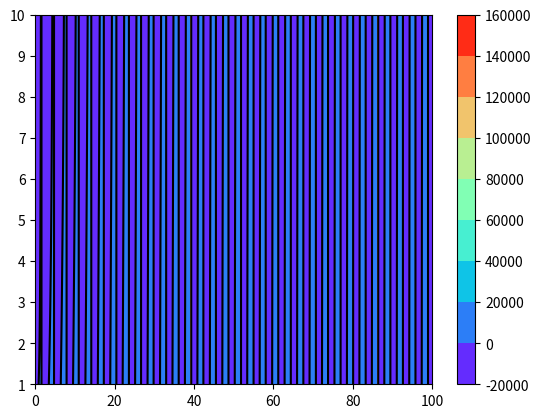

The script that saved this image:

from math import *
import numpy as np
import matplotlib.pyplot as plt
from mpl_toolkits.mplot3d import Axes3D
from scipy.interpolate import griddata
from scipy.special import jv,cotdg
from matplotlib import cm


def rectangular(biot,x):
    return x*np.tan(x)-biot

def cylindrical(biot,x):
    return x*jv(1,x) - biot*jv(0,x)

log_invBiot = np.linspace(-1.0,0.0,num=2000)
inv_Biot = 10**log_invBiot
Biot = np.array([10**(-i) for i in log_invBiot])

x = np.linspace(0.0,100.0,num=2000)
y = Biot
X,Y = np.meshgrid(x,y)
z = rectangular(Y,X)

fig = plt.figure()
surf = plt.contourf(X,Y,z,cmap=cm.rainbow)
plt.contour(X,Y,z,[0.0],colors='black')
fig.colorbar(surf)
plt.show()
